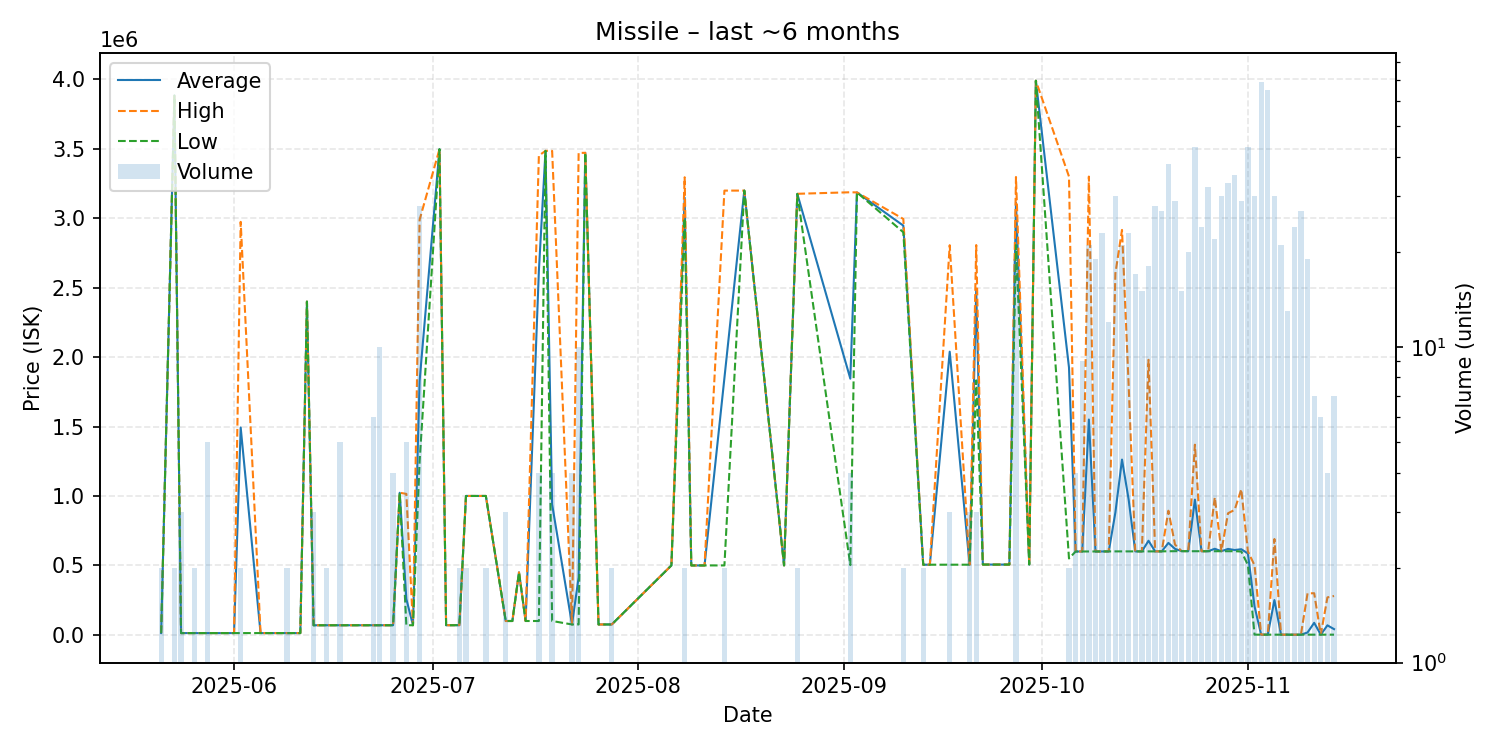

Data behind this chart, as committed beside it:
date, average, highest, lowest, order_count, volume
2025-05-21, 13010, 13010, 13010, 2, 2
2025-05-23, 3882500, 3883000, 3882000, 2, 2
2025-05-24, 13010, 13010, 13010, 3, 3
2025-05-26, 13010, 13010, 13010, 2, 2
2025-05-27, 13010, 13010, 13010, 1, 1
2025-05-28, 13010, 13010, 13010, 3, 5
2025-05-30, 13020, 13020, 13020, 1, 1
2025-06-01, 13010, 13010, 13010, 1, 1
2025-06-02, 1493005, 2973000, 13010, 2, 2
2025-06-05, 13010, 13010, 13010, 1, 1
2025-06-07, 13010, 13010, 13010, 1, 1
2025-06-09, 13010, 13010, 13010, 1, 2
2025-06-10, 13030, 13030, 13030, 1, 1
2025-06-11, 13040, 13040, 13040, 1, 1
2025-06-12, 2399000, 2399000, 2399000, 1, 1
2025-06-13, 69180, 69245, 69050, 3, 3
2025-06-14, 69450, 69450, 69450, 1, 1
2025-06-15, 69450, 69450, 69450, 1, 2
2025-06-17, 69450, 69450, 69450, 1, 5
2025-06-19, 69450, 69450, 69450, 1, 1
2025-06-21, 69450, 69450, 69450, 1, 1
2025-06-22, 69463, 69470, 69450, 4, 6
2025-06-23, 69470, 69470, 69470, 3, 10
2025-06-25, 69490, 69490, 69490, 1, 4
2025-06-26, 1023000, 1023000, 1023000, 1, 1
2025-06-27, 258600, 1015000, 69500, 2, 5
2025-06-28, 69560, 69560, 69560, 1, 1
2025-06-29, 1827032, 2988000, 1248000, 15, 28
2025-07-02, 3496000, 3496000, 3496000, 1, 1
2025-07-03, 69580, 69580, 69580, 1, 1
2025-07-05, 70000, 70000, 70000, 2, 2
2025-07-06, 1000000, 1000000, 1000000, 2, 2
2025-07-08, 1000000, 1000000, 1000000, 1, 1
2025-07-09, 1000000, 1000000, 1000000, 1, 2
2025-07-12, 100000, 100000, 100000, 1, 3
2025-07-13, 100000, 100000, 100000, 1, 1
2025-07-14, 450100, 450100, 450100, 1, 1
2025-07-15, 100000, 100000, 100000, 1, 1
2025-07-17, 2619750, 3450000, 100000, 4, 4
2025-07-18, 3484000, 3484000, 3484000, 1, 1
2025-07-19, 939775, 3484000, 100000, 4, 4
2025-07-22, 75100, 75100, 75100, 1, 4
2025-07-23, 414490, 3469000, 75100, 2, 10
2025-07-24, 3470000, 3470000, 3470000, 1, 1
2025-07-26, 75100, 75100, 75100, 1, 1
2025-07-28, 75100, 75100, 75100, 1, 2
2025-08-06, 500000, 500000, 500000, 1, 1
2025-08-08, 3147000, 3294000, 3000000, 2, 2
2025-08-09, 500000, 500000, 500000, 1, 1
2025-08-10, 500000, 500000, 500000, 1, 1
2025-08-11, 500000, 500000, 500000, 1, 1
2025-08-14, 1849000, 3198000, 500000, 2, 2
2025-08-17, 3198000, 3198000, 3198000, 1, 1
2025-08-23, 500100, 500100, 500100, 1, 1
2025-08-25, 3174500, 3175000, 3174000, 2, 2
2025-09-02, 1844300, 3186000, 502600, 2, 4
2025-09-03, 3185000, 3185000, 3185000, 1, 1
2025-09-10, 2946000, 2994000, 2898000, 2, 2
2025-09-13, 505300, 505300, 505300, 2, 2
2025-09-14, 505300, 505300, 505300, 1, 1
... 49 more rows
